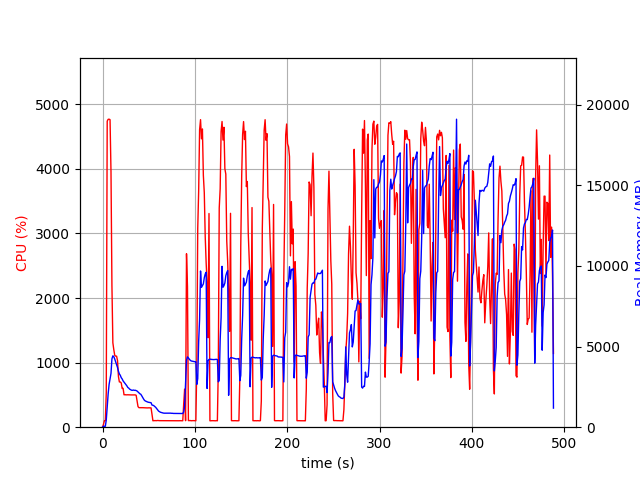

The data file committed next to this chart (first rows):
elapsed_time, nproc, cpu, mem_real, mem_virtual
3.5762786865234375e-05, 1, 0.0, 8.68, 2865
1.007, 1, 43.7, 57.44, 658.3
2.014, 1, 100.3, 57.44, 658.3
3.021, 1, 99.3, 57.44, 658.3
4.03, 1, 534.3, 442.6, 4393
5.049, 1, 4739, 1226, 5290
6.073, 1, 4767, 2063, 6095
7.099, 1, 4769, 2655, 6694
8.127, 1, 4762, 2992, 7068
9.149, 1, 3953, 3335, 7476
10.16, 1, 2194, 4238, 8538
11.17, 1, 1307, 4427, 8778
12.18, 1, 1202, 4375, 8792
13.19, 1, 1114, 4229, 8888
14.19, 1, 1100, 4054, 8888
15.2, 1, 1100, 3875, 8920
16.21, 1, 1032, 3705, 8920
17.22, 1, 784.1, 3471, 9000
18.23, 1, 700.8, 3304, 9000
19.23, 1, 699.8, 3218, 9000
20.24, 1, 684.8, 3072, 9000
21.25, 1, 599.6, 2993, 9160
22.26, 1, 602.2, 2871, 9160
23.27, 1, 501.3, 2794, 9160
24.28, 1, 504.1, 2709, 9160
25.29, 1, 500.7, 2642, 9160
26.3, 1, 502.1, 2568, 9160
27.31, 1, 501.9, 2469, 9160
28.32, 1, 501.0, 2426, 9160
29.33, 1, 498.9, 2362, 9160
30.34, 1, 500.4, 2328, 9160
31.35, 1, 499.8, 2294, 9160
32.36, 1, 499.5, 2287, 9160
33.37, 1, 498.7, 2304, 9160
34.37, 1, 499.6, 2286, 9160
35.38, 1, 500.0, 2291, 9160
36.39, 1, 494.3, 2271, 9160
37.4, 1, 401.9, 2242, 9160
38.41, 1, 319.3, 2187, 9160
39.42, 1, 302.2, 2132, 9160
40.43, 1, 302.6, 2073, 9160
41.43, 1, 302.2, 2042, 9160
42.44, 1, 303.7, 1948, 9160
43.45, 1, 302.3, 1841, 9160
44.46, 1, 301.3, 1747, 9160
45.47, 1, 300.1, 1662, 9160
46.48, 1, 299.8, 1623, 9160
47.49, 1, 299.5, 1595, 9160
48.5, 1, 298.5, 1570, 9160
49.51, 1, 299.8, 1548, 9160
50.53, 1, 298.8, 1537, 9160
51.54, 1, 299.5, 1531, 9160
52.55, 1, 298.9, 1519, 9160
53.56, 1, 203.9, 1371, 9160
54.57, 1, 99.1, 1363, 9160
55.58, 1, 102.2, 1334, 9160
56.58, 1, 101.2, 1285, 9160
57.59, 1, 102.1, 1229, 9160
58.6, 1, 101.1, 1159, 9160
59.61, 1, 104.1, 1080, 9160
... 420 more rows
